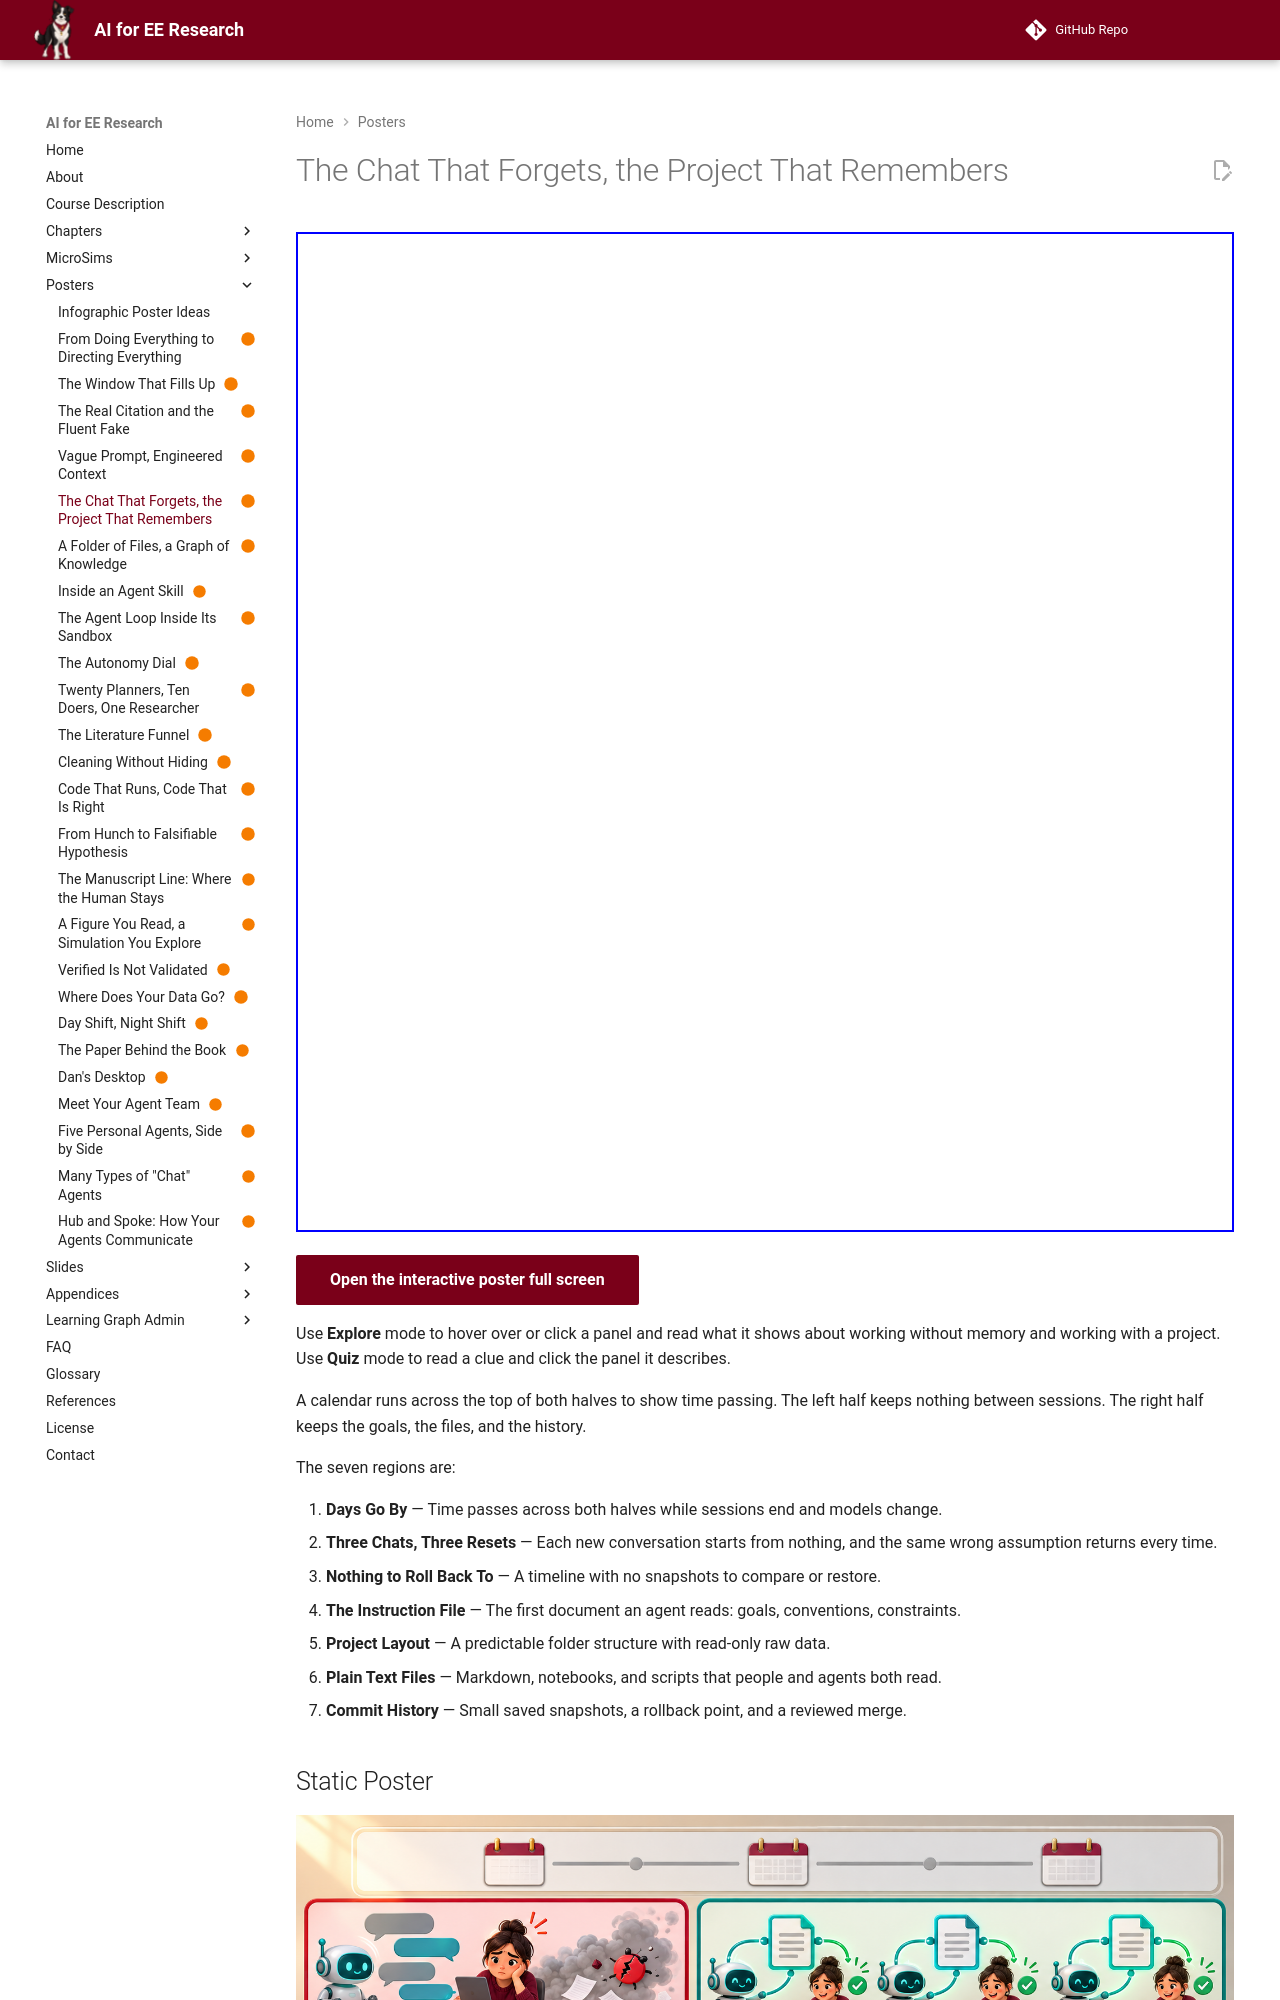

repository: dmccreary/ai-for-ee-research · page: posters/chat-forgets-project-remembers/index.html · generator: mkdocs

---
title: The Chat That Forgets, the Project That Remembers
description: An agent starts every session with no memory, so a plain-text project file and a version history are what it reads first and what you can undo.
image: posters/chat-forgets-project-remembers/chat-forgets-project-remembers.png
status: built
hide:
  - toc
---

<!-- poster-art:begin -->
<iframe src="./main.html" height="1000px" width="100%" scrolling="no"></iframe>

[Open the interactive poster full screen](./main.html){ .md-button .md-button--primary }
<!-- poster-art:end -->

Use **Explore** mode to hover over or click a panel and read what it shows about working without memory and working with a project. Use **Quiz** mode to read a clue and click the panel it describes.

A calendar runs across the top of both halves to show time passing. The left half keeps nothing between sessions. The right half keeps the goals, the files, and the history.

The seven regions are:

1. **Days Go By** — Time passes across both halves while sessions end and models change.
2. **Three Chats, Three Resets** — Each new conversation starts from nothing, and the same wrong assumption returns every time.
3. **Nothing to Roll Back To** — A timeline with no snapshots to compare or restore.
4. **The Instruction File** — The first document an agent reads: goals, conventions, constraints.
5. **Project Layout** — A predictable folder structure with read-only raw data.
6. **Plain Text Files** — Markdown, notebooks, and scripts that people and agents both read.
7. **Commit History** — Small saved snapshots, a rollback point, and a reviewed merge.

<!-- poster-static:begin -->
## Static Poster

![The Chat That Forgets, the Project That Remembers poster](./chat-forgets-project-remembers.png){ loading=lazy }

The full-size poster above is a static copy of the interactive version, handy for printing, sharing, or viewing without JavaScript.
<!-- poster-static:end -->
